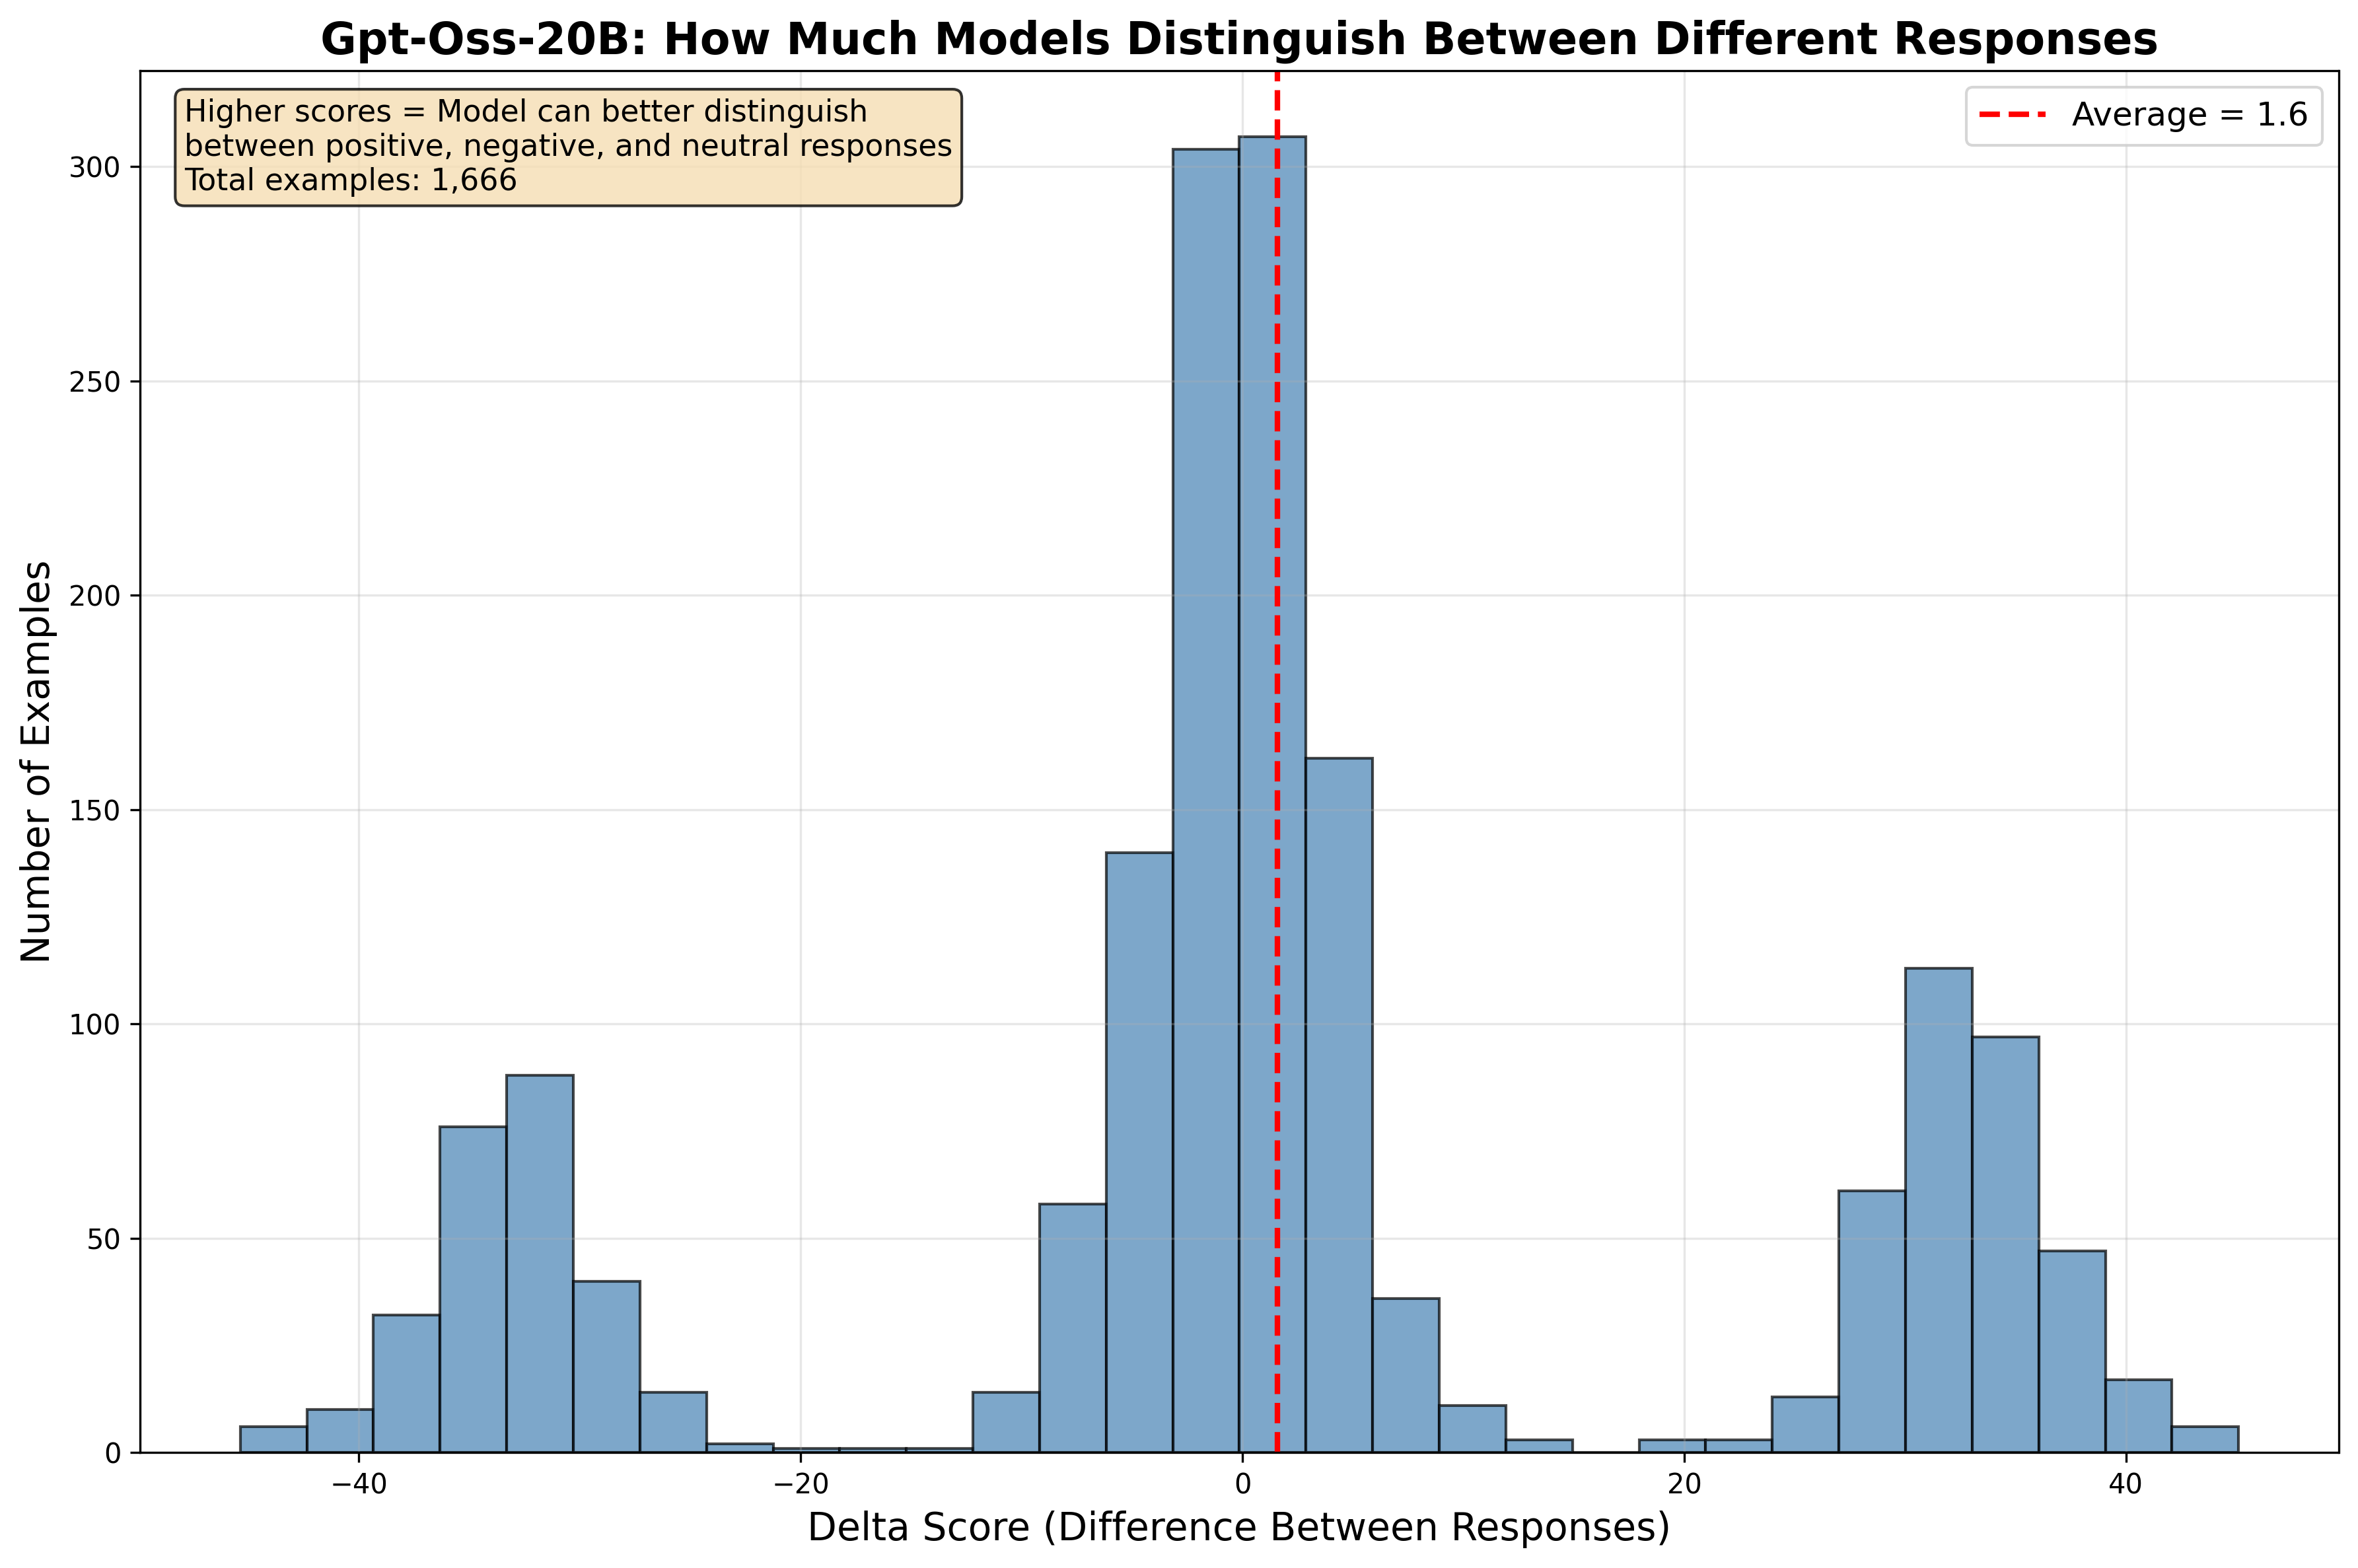

The file beside this chart, header and first rows:
id, delta, logp_neutral, logp_negative, logp_positive, forbidden_concept
0, -3.062, -17.5, -14.44, -20.25, car
1, 38.75, -13.75, -52.5, -14.12, table
2, 8.25, -8.625, -16.88, -15.75, rain
3, 6.625, -8.625, -15.25, -16.25, watch
4, 0.0, -17.75, -17.75, -17.25, moon
5, 3.812, -13.94, -17.75, -18.12, cloth
6, -31.75, -43.5, -11.75, -16.75, deer
7, -4.75, -22.0, -17.25, -13.56, bee
8, -4.938, -19.0, -14.06, -16.62, cat
9, 31.12, -17.12, -48.25, -11.56, spoon
10, 7.188, -11.31, -18.5, -46.25, bird
11, -0.25, -17.12, -16.88, -18.25, moon
12, -26.56, -42.5, -15.94, -19.75, box
13, -5.062, -20.75, -15.69, -11.88, water
14, -9.0, -18.38, -9.375, -53.75, screw
15, 3.5, -13.75, -17.25, -46.75, sun
16, -30.25, -46.5, -16.25, -18.38, bag
17, 0.125, -17.12, -17.25, -46.0, house
18, -27.75, -45.0, -17.25, -49.0, bed
19, -5.188, -20.5, -15.31, -13.94, star
20, -1.125, -15.12, -14.0, -15.88, paper
21, -2.625, -18.12, -15.5, -19.0, flower
22, 36.12, -16.38, -52.5, -50.25, fox
23, -2.25, -17.5, -15.25, -13.06, food
24, -4.75, -51.25, -46.5, -18.12, screw
25, -1.0, -16.38, -15.38, -19.0, flower
26, -0.6875, -16.0, -15.31, -16.38, wall
27, 3.062, -15.56, -18.62, -12.56, knife
28, -38.69, -52.0, -13.31, -50.5, book
29, -6.062, -21.5, -15.44, -14.0, wall
30, 28.62, -18.12, -46.75, -15.44, plate
31, 33.0, -17.0, -50.0, -16.12, shirt
32, 2.75, -46.75, -49.5, -45.0, grass
33, -33.31, -45.25, -11.94, -14.25, table
34, -3.812, -17.0, -13.19, -17.88, watch
35, -31.5, -48.75, -17.25, -17.38, bag
36, 4.75, -12.38, -17.12, -18.0, rope
37, -32.88, -51.0, -18.12, -16.0, fire
38, -2.938, -18.12, -15.19, -20.62, flower
39, -32.25, -48.5, -16.25, -11.62, house
40, -2.25, -16.88, -14.62, -20.12, ink
41, -1.375, -18.5, -17.12, -16.62, dog
42, 34.12, -14.38, -48.5, -17.12, screw
43, -2.938, -17.5, -14.56, -47.75, snow
44, -34.88, -50.5, -15.62, -14.88, flower
45, -38.38, -48.5, -10.12, -16.75, window
46, 1.5, -17.5, -19.0, -42.25, cloth
47, -29.0, -47.5, -18.5, -19.5, cloth
48, -30.5, -47.25, -16.75, -19.88, leaf
49, 2.062, -14.94, -17.0, -19.12, bolt
50, 30.38, -18.38, -48.75, -18.88, knife
51, -1.688, -16.5, -14.81, -13.06, snow
52, -0.25, -47.75, -47.5, -17.62, chair
53, -36.38, -52.5, -16.12, -13.19, sun
54, -5.25, -54.0, -48.75, -18.12, house
55, 30.38, -16.62, -47.0, -13.69, rock
56, 32.19, -14.81, -47.0, -13.19, fish
57, 1.625, -16.62, -18.25, -14.88, bird
58, -1.0, -17.0, -16.0, -52.5, cup
59, 1.938, -12.88, -14.81, -15.38, coin
... 1,606 more rows
